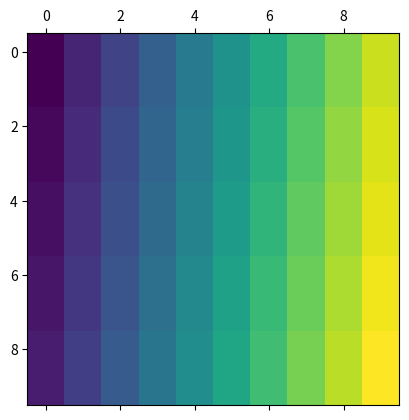

Here is the Python script that generated this plot:
import numpy as np
from typing import Tuple, Callable
from scipy import linalg
import matplotlib.pyplot as plt

def forward_euler(A, B, Ts) -> Tuple[np.ndarray]:
    n_states = A.shape[1]

    Ad = np.eye(n_states) + Ts * A
    Bd = Ts * B

    return Ad, Bd

def zoh(A, B, Ts) -> Tuple[np.ndarray]:
    em_upper = np.hstack((A, B))

    # Need to stack zeros under the a and b matrices
    em_lower = np.hstack((np.zeros((B.shape[1], A.shape[0])),
                          np.zeros((B.shape[1], B.shape[1]))))

    em = np.vstack((em_upper, em_lower))
    ms = linalg.expm(Ts * em)

    # Dispose of the lower rows
    ms = ms[:A.shape[0], :]

    Ad = ms[:, 0:A.shape[1]]
    Bd = ms[:, A.shape[1]:]

    return Ad, Bd

def hankelize(vec: np.ndarray, L: int) -> np.ndarray:
    T = vec.shape[0]
    n = vec.shape[1]
    assert(T >= L)

    H = np.zeros([L*n, T-L+1])

    for i in range(T-L+1):
        H[:, i] = vec[i:i+L, :, :].reshape([L*n])
    
    return H

def pagerize(vec: np.ndarray, L: int, spacing: int = 2) -> np.ndarray:
    N=vec.shape[0]
    n=vec.shape[1]

    P = np.zeros([L*n, N//L])

    for k in range(N//L):
        P[:, k] = vec[k*L:(k+1)*L, :, :].reshape([L*n])

    return P

class SetpointGenerator:
    def __init__(self, n_output, n_steps, Ts,
                 trac_states: list, shapes: list,
                 bounds: np.ndarray, **kwargs) -> None:

        self.Ts = Ts
        self.n_output = n_output
        self.sim_steps = n_steps
        self.sp = np.zeros([n_steps, n_output, 1])

        if isinstance(trac_states, int) and isinstance(shapes, str):
            trac_states = [trac_states]
            shapes = [shapes]

        assert (len(trac_states) == len(shapes))
        assert (bounds.shape[2] == len(trac_states))

        for state, shape, bound in zip(trac_states, shapes, bounds):
            sp_state = np.zeros([n_steps, 1])

            if shape == "ramp":
                pass
            elif shape == "step":
                kwargs.setdefault("step_time", int(1/self.Ts))
                kwargs.setdefault("height", 1)
                step_time = kwargs["step_time"]
                height = kwargs["height"]
                sp_state[step_time:] = height
            elif shape == "rand":
                kwargs.setdefault("switching_prob", 0.05)
                switching_prob = kwargs["switching_prob"]

                for k in range(n_steps):
                    if np.random.rand() <= switching_prob:
                        sp_state[k] = np.random.uniform(
                            np.min(bound), np.max(bound))
                    else:
                        sp_state[k] = sp_state[k-1]

            self.sp[:, state, :] = sp_state

    def plot(self, **kwargs) -> None:
        sim_range = np.linspace(
            0, self.sim_steps*self.Ts, self.sim_steps, endpoint=False)
        for i in range(self.n_output):
            plt.step(sim_range, self.sp[:, i, :], **kwargs)

    def __call__(self) -> np.ndarray:
        return self.sp

if __name__ == "__main__":
    v = np.linspace([1, 1], [10, 10], 50)
    H = hankelize(np.atleast_3d(v), 25)
    P = pagerize(np.atleast_3d(v), 5)
    print(P.shape)
    plt.matshow(P)
    plt.show()